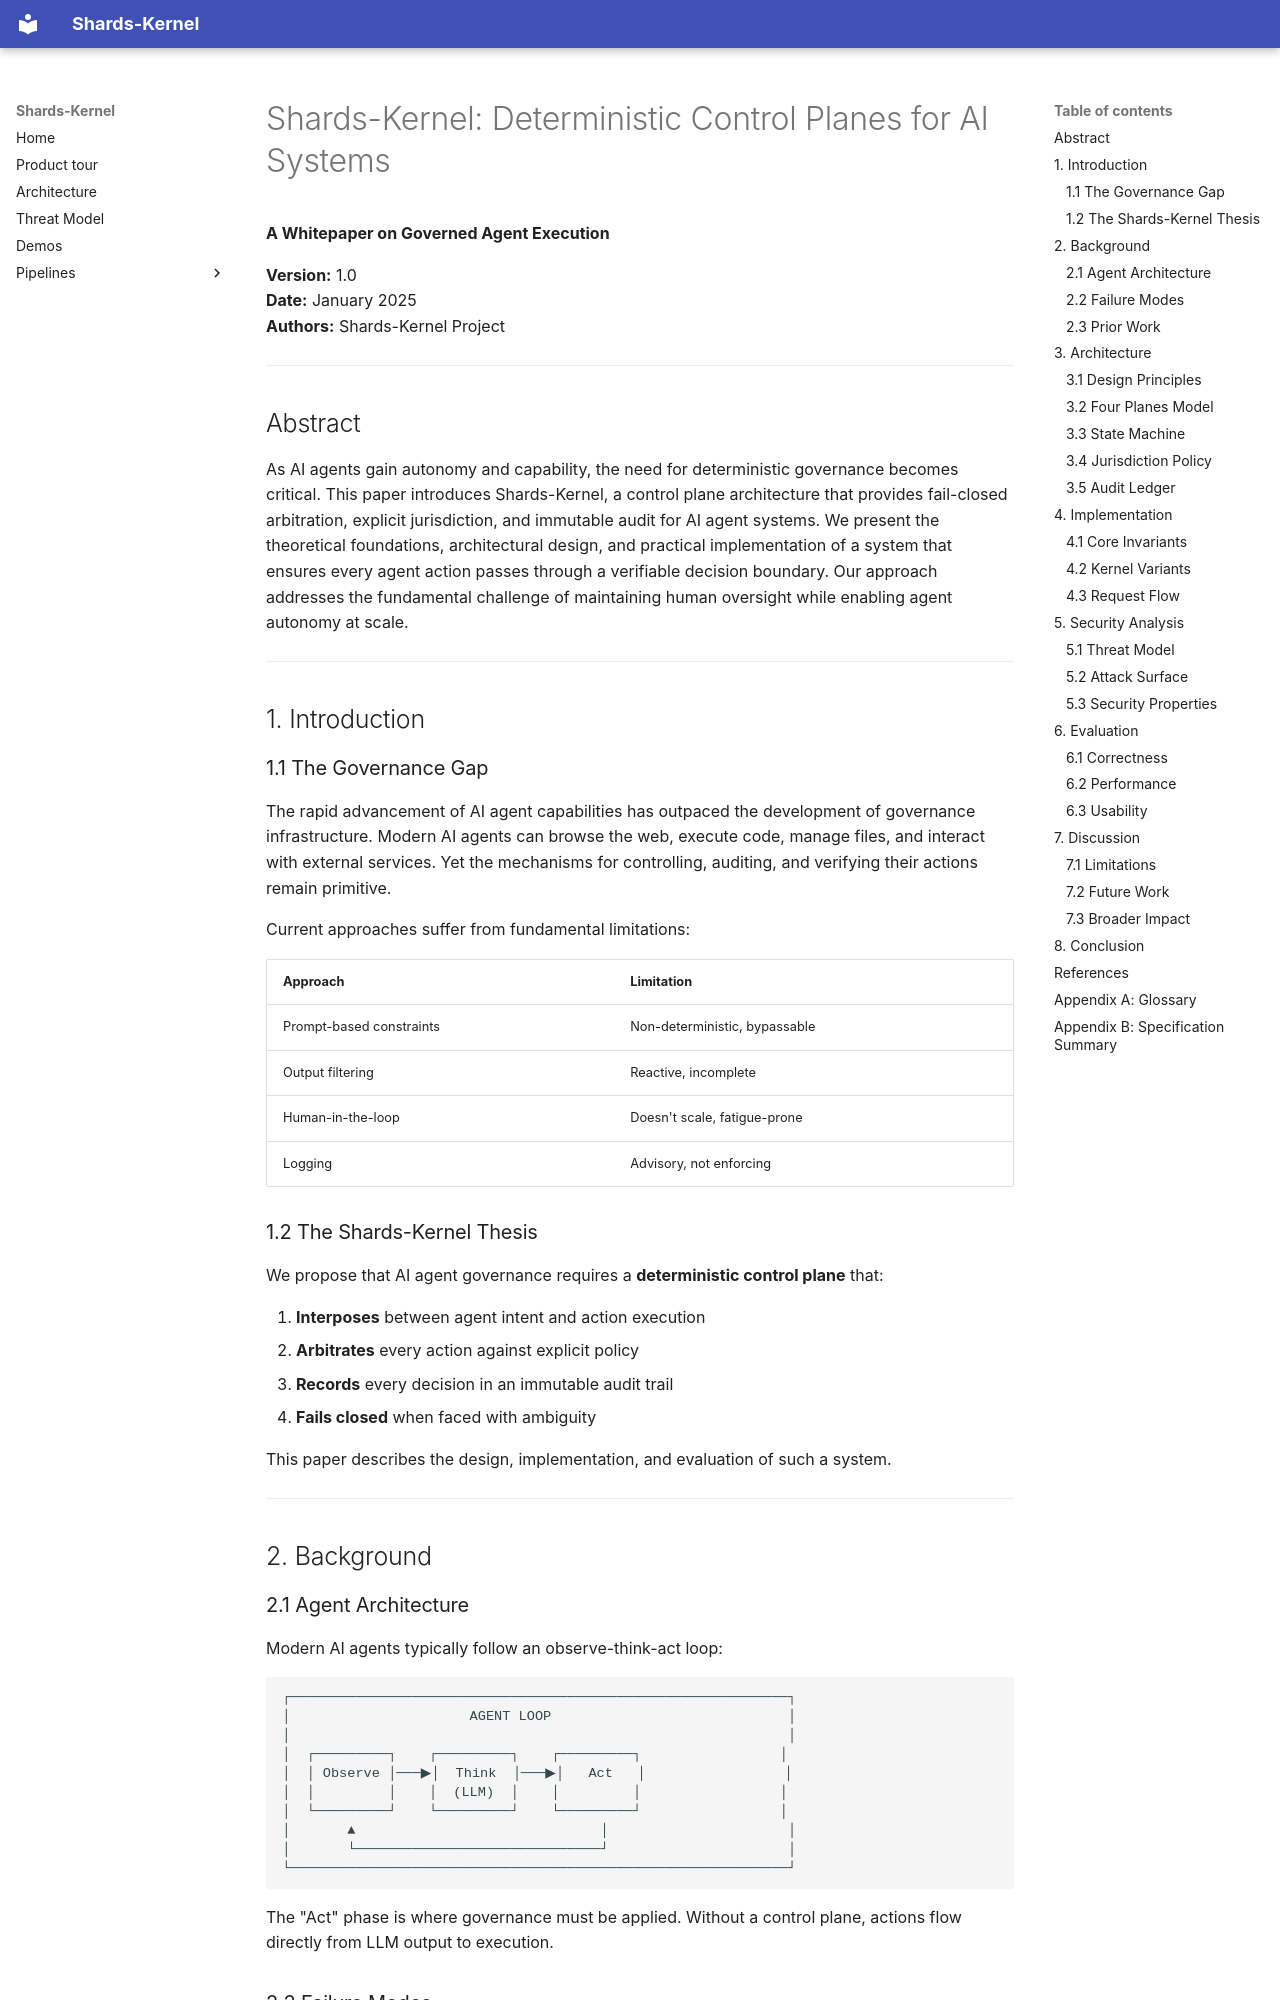

repository: Shards-foundation/Shards-kernel · page: research/WHITEPAPER/index.html · generator: mkdocs

# Shards-Kernel: Deterministic Control Planes for AI Systems

**A Whitepaper on Governed Agent Execution**

**Version:** 1.0  
**Date:** January 2025  
**Authors:** Shards-Kernel Project

---

## Abstract

As AI agents gain autonomy and capability, the need for deterministic governance becomes critical. This paper introduces Shards-Kernel, a control plane architecture that provides fail-closed arbitration, explicit jurisdiction, and immutable audit for AI agent systems. We present the theoretical foundations, architectural design, and practical implementation of a system that ensures every agent action passes through a verifiable decision boundary. Our approach addresses the fundamental challenge of maintaining human oversight while enabling agent autonomy at scale.

---

## 1. Introduction

### 1.1 The Governance Gap

The rapid advancement of AI agent capabilities has outpaced the development of governance infrastructure. Modern AI agents can browse the web, execute code, manage files, and interact with external services. Yet the mechanisms for controlling, auditing, and verifying their actions remain primitive.

Current approaches suffer from fundamental limitations:

| Approach | Limitation |
|----------|------------|
| Prompt-based constraints | Non-deterministic, bypassable |
| Output filtering | Reactive, incomplete |
| Human-in-the-loop | Doesn't scale, fatigue-prone |
| Logging | Advisory, not enforcing |

### 1.2 The Shards-Kernel Thesis

We propose that AI agent governance requires a **deterministic control plane** that:

1. **Interposes** between agent intent and action execution
2. **Arbitrates** every action against explicit policy
3. **Records** every decision in an immutable audit trail
4. **Fails closed** when faced with ambiguity

This paper describes the design, implementation, and evaluation of such a system.

---

## 2. Background
